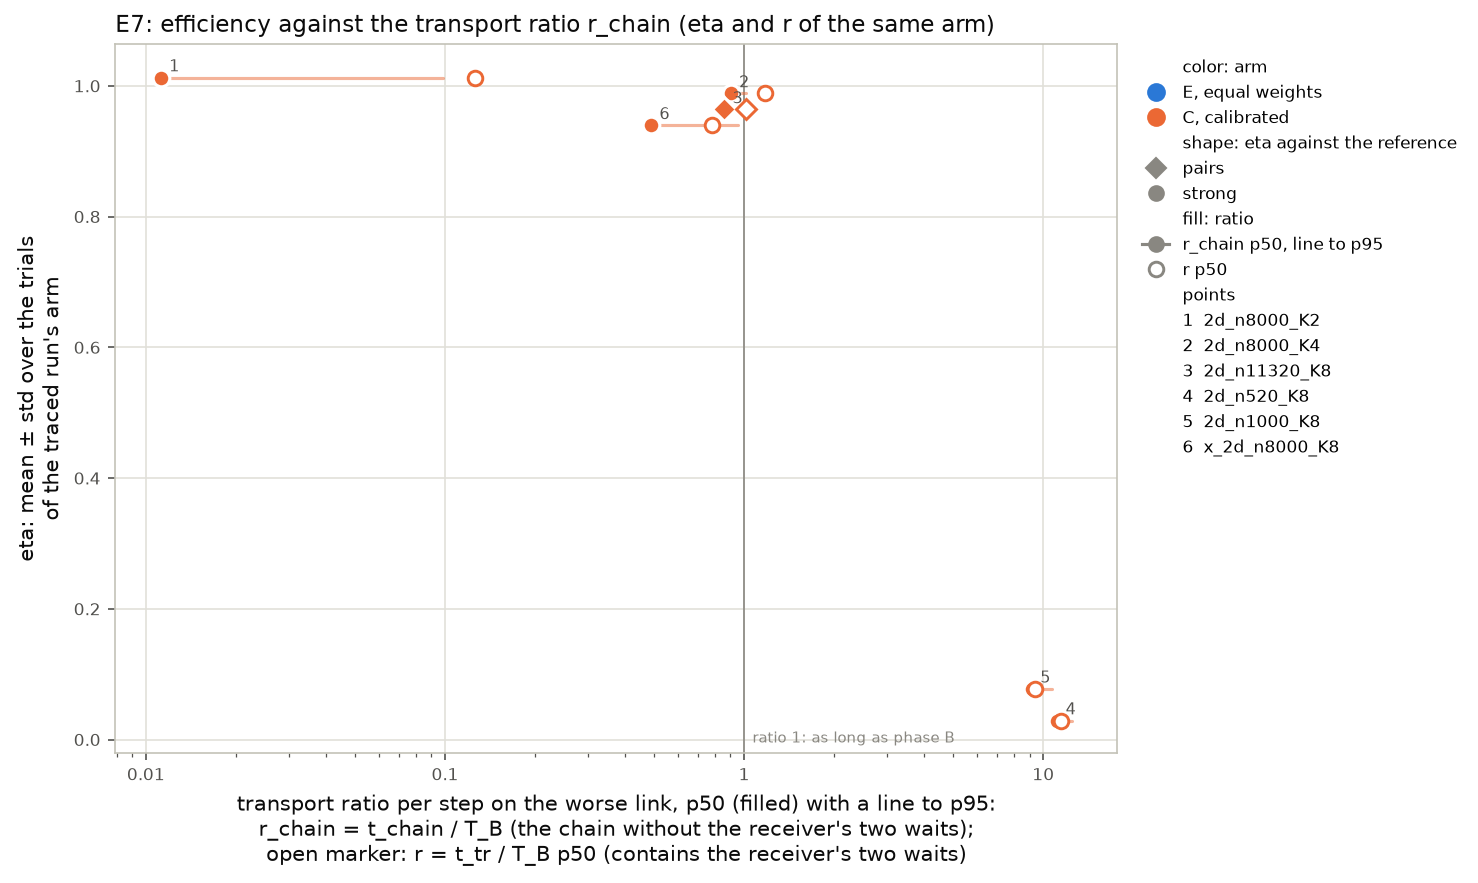

Values plotted in this chart, from the file beside it:
job, point, arm, solver, K, reference, trials, eta_mean, eta_std, eta_trial_min, eta_trial_max, eta_min_mean, r_chain_p50, r_chain_p95, r_own_p50, r_own_p95, r_p50, r_p95, trace_status
e7_b2A_1694327, 2d_n8000_K2, C, rc2, 2, strong:cavity2d_n8000, 3, 1.013, 0.001385, 1.011, 1.014, 1.014, 0.01122, 0.09881, 0.01086, 0.09829, 0.1264, 0.2181, pass
e7_b2A_1694327, 2d_n8000_K4, C, rc2, 4, strong:cavity2d_n8000, 3, 0.9884, 0.0008849, 0.9874, 0.9889, 0.9975, 0.9025, 1.015, 0.03057, 0.2255, 1.172, 1.269, pass
e7_b2A_1694327, 2d_n1440_k4_K4, C, rc2, 4, weak:cavity2d_n1440, 3, 0.8904, 0.03991, 0.8444, 0.9159, 0.8986, , , , , , , 
e7_b2A_1694327, 2d_n2840_k2_K2, C, rc2, 2, weak:cavity2d_n2840, 3, 1.001, 0.001868, 0.9995, 1.003, 1.002, , , , , , , 
e7_b2A_1694327, 2d_n2840_k4_K4, C, rc2, 4, weak:cavity2d_n2840, 3, 0.9947, 0.001862, 0.9926, 0.9963, 1.003, , , , , , , 
e7_b2A_1694327, 2d_n5640_k2_K2, C, rc2, 2, weak:cavity2d_n5640, 3, 1.015, 0.001831, 1.013, 1.016, 1.015, , , , , , , 
e7_b2A_1694327, 2d_n5640_k4_K4, C, rc2, 4, weak:cavity2d_n5640, 3, 1.01, 0.001587, 1.008, 1.011, 1.02, , , , , , , 
e7_b2B_1694328, 2d_n11320_K8, C, rc2, 8, pairs:cavity2d_n11320, 3, 0.9638, 0.0008227, 0.9629, 0.9645, 0.9689, 0.8579, 1.015, 0.06413, 0.09408, 1.018, 1.224, pass
e7_b2B_1694328, 2d_n520_K8, C, rc2, 8, strong:cavity2d_n520, 3, 0.02904, 0.000171, 0.02887, 0.02921, 0.02944, 11.15, 12.47, 10.46, 11.49, 11.46, 12.95, pass
e7_b2B_1694328, 2d_n1000_K8, C, rc2, 8, strong:cavity2d_n1000, 3, 0.07761, 0.001618, 0.07618, 0.07937, 0.07845, 9.169, 10.68, 8.529, 9.238, 9.406, 10.89, pass
e7_b2B_1694328, 2d_n1440_k8_K8, C, rc2, 8, weak:cavity2d_n1440, 3, 0.9019, 0.0006841, 0.9013, 0.9026, 0.9103, , , , , , , 
e7_b2B_1694328, 2d_n2840_k8_K8, C, rc2, 8, weak:cavity2d_n2840, 3, 0.9822, 0.0004561, 0.9817, 0.9827, 0.9936, , , , , , , 
e7_b2B_1694328, 2d_n5640_k8_K8, C, rc2, 8, weak:cavity2d_n5640, 3, 0.9983, 0.002893, 0.995, 1, 1.008, , , , , , , 
e7_b2B_1694328, x_2d_n8000_K8, C, rc2, 8, strong:cavity2d_n8000, 3, 0.9395, 0.001056, 0.9384, 0.9405, 0.9479, 0.4887, 0.952, 0.07953, 0.1744, 0.7828, 1.12, pass
